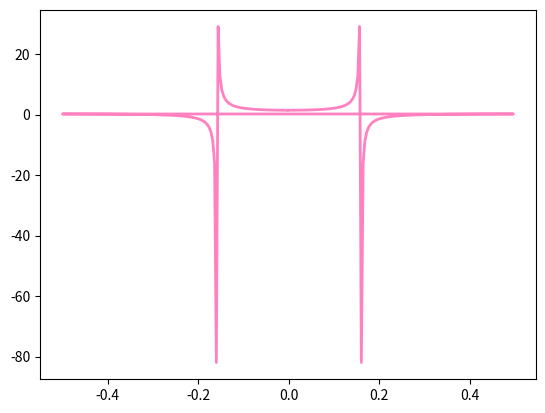

Reproduce this figure in Python. (Note: this script raises an exception after producing the figure.)
import matplotlib.pyplot as plt
import numpy as np

t = np.arange(256)
sp = np.fft.fft(np.sin(t))
freq = np.fft.fftfreq(t.shape[-1])


def plot_exp():
    fig, ax = plt.subplots(1)

    ax.plot(freq, sp.real, 'xkcd:pink', label='Fourier', linewidth=2)
    ax.grid(b=True)
    ax.set_title('Fourier', fontsize=16, color='0.1')
    ax.set_xlabel('x values', fontsize=16, color='0.1')
    ax.set_ylabel('y values', fontsize=16 ,color='0.1')
    ax.legend(loc='lower right', fontsize='x-large')

    ax.tick_params(labelcolor='xkcd:dark grey blue')
    fig.set_facecolor('xkcd:grey')
    ax.set_facecolor('xkcd:almost black')

    plt.xticks(fontsize=16)
    plt.yticks(fontsize=16)
    plt.show()

plot_exp()
